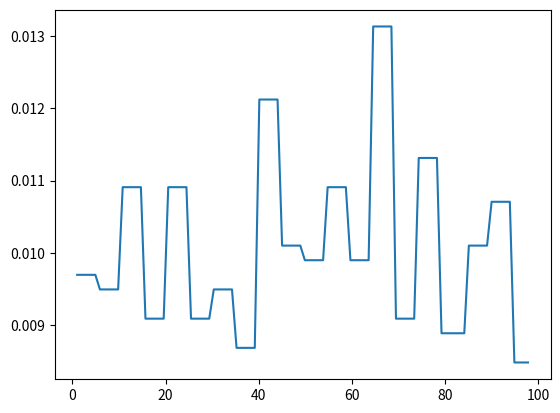

Recreate this plot in Python.
from abc import ABC, abstractmethod

import pandas as pd
import numpy as np
import matplotlib.pyplot as plt
from scipy.stats import betabinom, gamma, rv_histogram


class Distribution(ABC):
    @abstractmethod
    def draw(self, size: int) -> pd.Series:
        pass

    @abstractmethod
    def plot(self, **kwargs):
        pass

    @property
    @abstractmethod
    def parameters(self):
        pass


class BetaBinomial(Distribution):
    name = 'Beta-Binomial'

    def __init__(
            self,
            n: int,
            a: float,
            b: float,
    ):
        self.n = n
        self.a = a
        self.b = b

    def __str__(self):
        return f'{self.name} Distribution (n={self.n}, a={self.a}, b={self.b})'

    @property
    def parameters(self):
        return {
            'n': self.n,
            'a': self.a,
            'b': self.b,
        }

    def draw(self, size):
        series = pd.Series(
            betabinom.rvs(**self.parameters, size=size))
        return series

    def plot(self, **kwargs):
        x = np.arange(
            betabinom.ppf(0.01, **self.parameters),
            betabinom.ppf(0.99, **self.parameters),
        )
        plt.vlines(
            x,
            0,
            betabinom(**self.parameters).pmf(x),
            label='pmf',
            **kwargs,
        )


class Gamma(Distribution):
    name = 'Gamma'

    def __init__(
            self,
            shape: float,
            scale: float,
    ):
        self.a = shape
        self.scale = scale

    def __str__(self):
        return f'{self.name} Distribution (shape={self.a}, scale={self.scale})'

    @property
    def parameters(self):
        return {
            'a': self.a,
            'scale': self.scale,
        }

    def draw(self, size):
        series = pd.Series(
            gamma.rvs(**self.parameters, size=size))
        return series

    def plot(self, **kwargs):
        x = np.linspace(
            gamma.ppf(0.01, **self.parameters),
            gamma.ppf(0.99, **self.parameters),
            100,
        )
        plt.plot(
            x,
            gamma.pdf(x, **self.parameters),
            label='pdf',
            **kwargs
        )


class Histogram(Distribution):
    name = 'Histogram'

    def __init__(
            self,
            data,
            bins: int = 20,
    ):
        self.histogram = np.histogram(data, bins=bins)
        self._distribution = rv_histogram(self.histogram)

    def __str__(self):
        return 'Custom distribution from histogram'

    @property
    def parameters(self):
        return {'histogram': self.histogram}

    def draw(self, size):
        series = pd.Series(
            self._distribution.rvs(size=size))
        return series

    def plot(self, **kwargs):
        x = np.linspace(
            self._distribution.ppf(0.01),
            self._distribution.ppf(0.99),
            100,
        )
        plt.plot(
            x,
            self._distribution.pdf(x),
            label='pdf',
            **kwargs
        )


if __name__ == '__main__':
    # beta_binom = BetaBinomial(28, 1, 2)
    # beta_binom.plot()
    # plt.show()

    # g = Gamma(1.25, 5)
    # g.plot()
    # plt.show()

    hist_data = np.random.randint(0, 100, 1000)
    hist = Histogram(hist_data, bins=20)
    hist.plot()
    plt.show()
